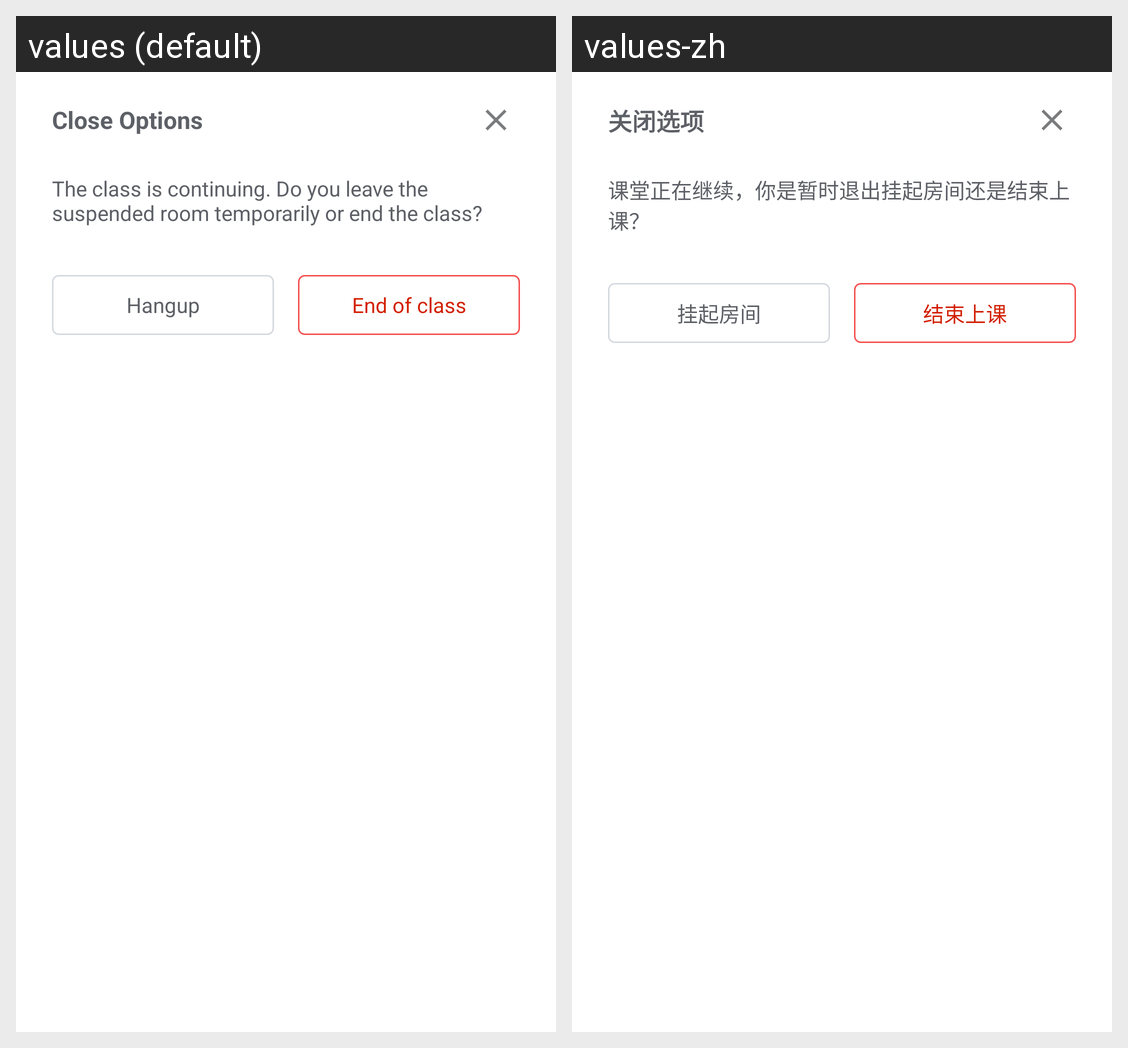

Strings drawn on this Android screen and how each of the app's shown locales translates them:
Android screen res/layout/dialog_owner_exit.xml rendered under 2 locales, left to right: values (default), values-zh. Device: Nexus 5 (rendered at 1080×1920; each locale shown at half size, 540×960, under a caption strip naming it); theme Theme.FlatAndroid.
Strings drawn on this screen, with the default value and each locale's value (text and hints the layout hard-codes, and strings that could not be matched under every locale, appear in the picture but are not listed):

room_dialog_exit_title
  values: Close Options
  values-zh: 关闭选项

hangup_room_exit_tip
  values: The class is continuing. Do you leave the suspended room temporarily or end the class?
  values-zh: 课堂正在继续，你是暂时退出挂起房间还是结束上课？

hangup_room
  values: Hangup
  values-zh: 挂起房间

end_room
  values: End of class
  values-zh: 结束上课
